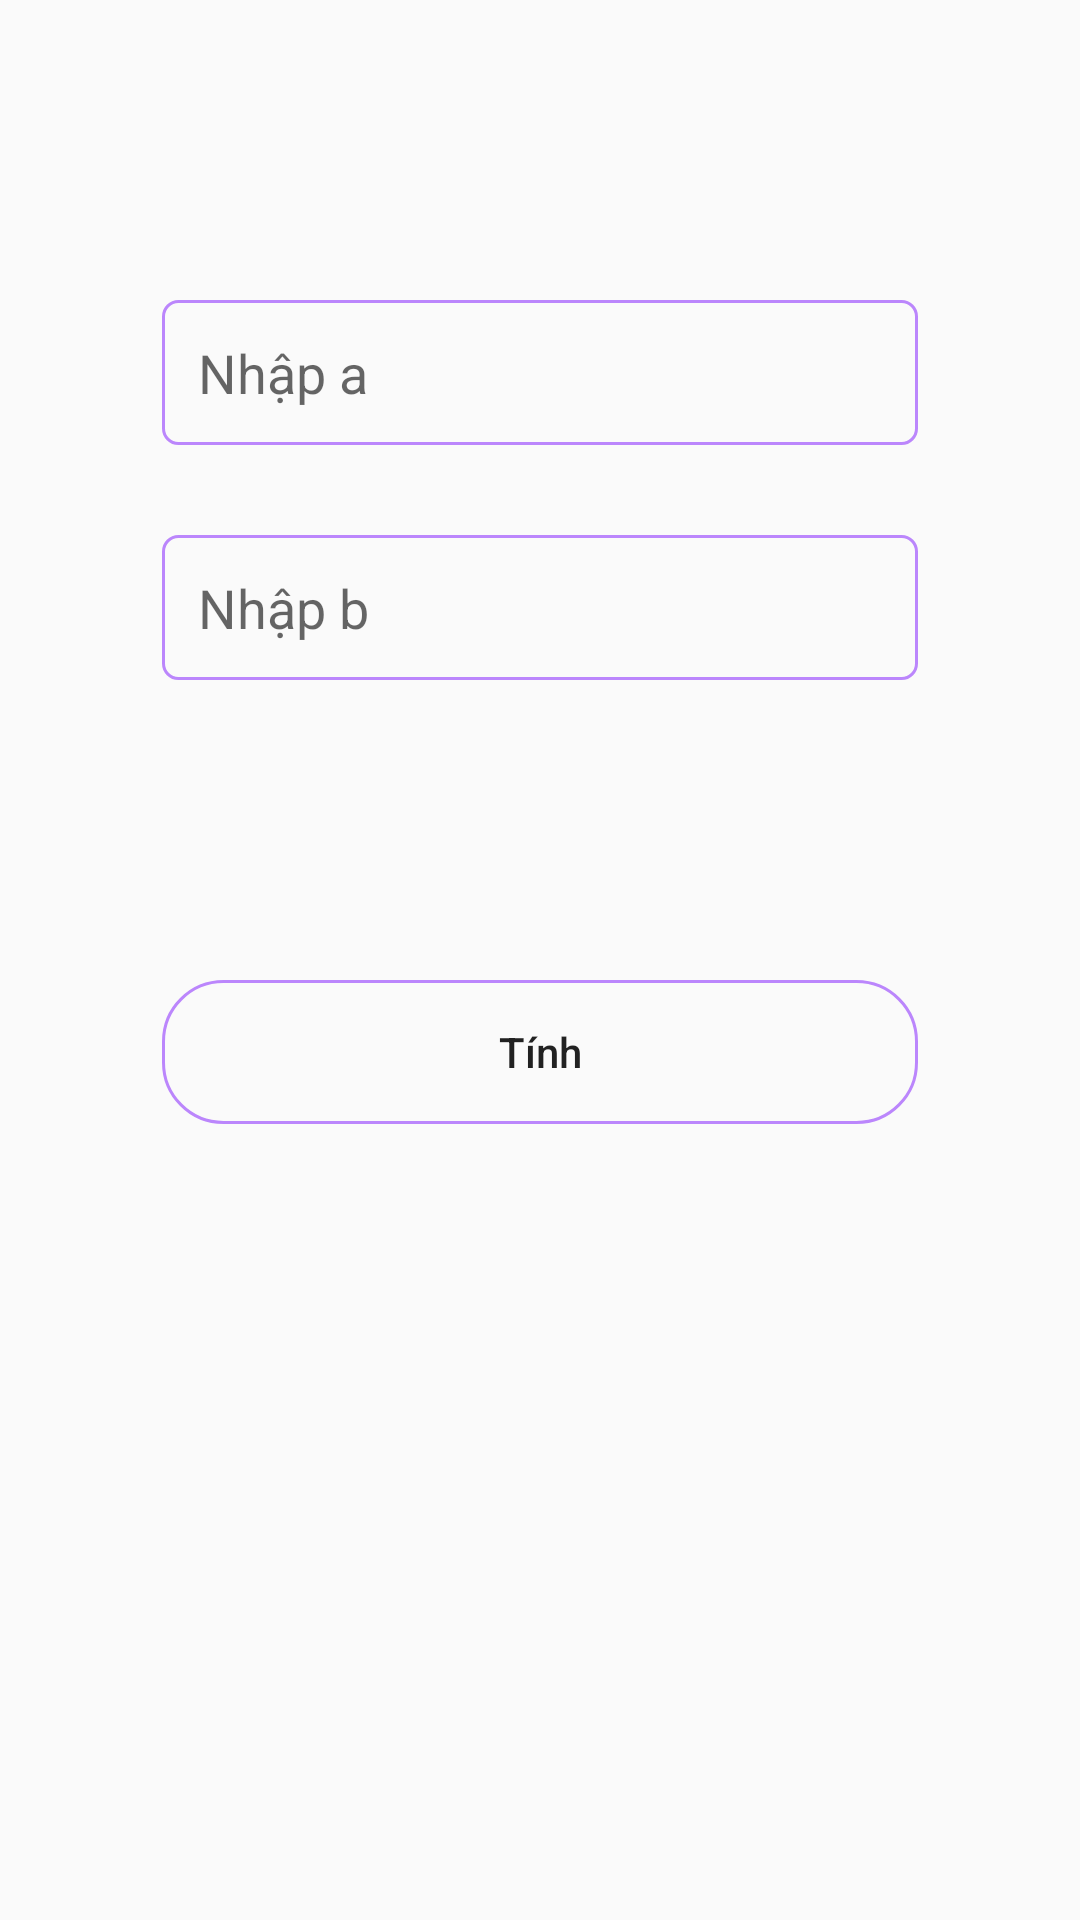

Here is an Android app screen rendered from its layout file. Give the layout XML and the strings, colors and styles it references.
<!-- AndroidManifest.xml: application theme Theme.BaiTap1Navigation -->
<!-- res/layout/fragment_bac1.xml -->
<?xml version="1.0" encoding="utf-8"?>
<androidx.constraintlayout.widget.ConstraintLayout xmlns:android="http://schemas.android.com/apk/res/android"
    xmlns:app="http://schemas.android.com/apk/res-auto"
    xmlns:tools="http://schemas.android.com/tools"
    android:layout_width="match_parent"
    android:layout_height="match_parent"
    tools:context=".Bac1Fragment">


    <EditText
        android:id="@+id/edt_nhapA"
        android:layout_width="@dimen/dimen_0dp"
        android:layout_height="wrap_content"
        android:background="@drawable/btn_nhap"
        android:hint="@string/enter_a"
        android:padding="@dimen/padding_12dp"
        android:layout_marginTop="@dimen/magin_top_to_parent"
        app:layout_constraintEnd_toStartOf="@+id/guideline3"
        app:layout_constraintHorizontal_bias="0.495"
        app:layout_constraintStart_toStartOf="@+id/guideline2"
        app:layout_constraintTop_toTopOf="parent" />

    <EditText
        android:id="@+id/edt_nhapB"
        android:layout_width="@dimen/dimen_0dp"
        android:layout_height="wrap_content"
        android:layout_marginTop="@dimen/margin_top_30dp"
        android:background="@drawable/btn_nhap"
        android:hint="@string/enter_b"
        android:padding="@dimen/padding_12dp"
        app:layout_constraintEnd_toStartOf="@+id/guideline3"
        app:layout_constraintStart_toStartOf="@+id/guideline2"
        app:layout_constraintTop_toBottomOf="@+id/edt_nhapA" />

    <androidx.constraintlayout.widget.Guideline
        android:id="@+id/guideline2"
        android:layout_width="wrap_content"
        android:layout_height="wrap_content"
        android:orientation="vertical"
        app:layout_constraintGuide_percent="0.15" />

    <androidx.constraintlayout.widget.Guideline
        android:id="@+id/guideline3"
        android:layout_width="wrap_content"
        android:layout_height="wrap_content"
        android:orientation="vertical"
        app:layout_constraintGuide_percent="0.85" />

    <Button
        android:id="@+id/btn_tinh"
        android:layout_width="@dimen/dimen_0dp"
        android:layout_height="wrap_content"
        android:layout_marginTop="@dimen/magin_top_to_parent"
        android:background="@drawable/btn_tinh"
        android:text="@string/tinh"
        android:textAllCaps="false"
        app:layout_constraintEnd_toStartOf="@+id/guideline3"
        app:layout_constraintStart_toStartOf="@+id/guideline2"
        app:layout_constraintTop_toBottomOf="@+id/edt_nhapB" />


</androidx.constraintlayout.widget.ConstraintLayout>
<!-- resources referenced by this layout -->
<resources>
  <dimen name="dimen_0dp">0dp</dimen>
  <dimen name="magin_top_to_parent">100dp</dimen>
  <dimen name="margin_top_30dp">30dp</dimen>
  <dimen name="padding_12dp">12dp</dimen>
  <!-- drawable btn_nhap (drawable) -->
  <?xml version="1.0" encoding="utf-8"?>
  <shape xmlns:android="http://schemas.android.com/apk/res/android">
      <corners
          android:radius="5dp"/>
      <stroke
          android:color="@color/purple_200"
          android:width="1dp"/>
  </shape>
  <!-- drawable btn_tinh (drawable) -->
  <?xml version="1.0" encoding="utf-8"?>
  <shape xmlns:android="http://schemas.android.com/apk/res/android">
      <corners
          android:radius="20dp"/>
      <stroke
          android:color="@color/purple_200"
          android:width="1dp"/>
  </shape>
  <string name="enter_a">Nhập a</string>
  <string name="enter_b">Nhập b</string>
  <string name="tinh">Tính</string>
  <style name="Theme.BaiTap1Navigation" parent="Theme.AppCompat.DayNight.NoActionBar">
          
          <item name="colorPrimary">@color/purple_500</item>
          <item name="colorPrimaryVariant">@color/purple_700</item>
          <item name="colorOnPrimary">@color/white</item>
          
          <item name="colorSecondary">@color/teal_200</item>
          <item name="colorSecondaryVariant">@color/teal_700</item>
          <item name="colorOnSecondary">@color/black</item>
          
          <item name="android:statusBarColor" tools:targetApi="l">?attr/colorPrimaryVariant</item>
          
      </style>
  <!-- not gathered from this repository: default colours our renderer supplied (Android Studio template values) -->
  <color name="purple_200">#FFBB86FC</color>
  <color name="purple_500">#FF6200EE</color>
  <color name="purple_700">#FF3700B3</color>
  <color name="teal_200">#FF03DAC5</color>
  <color name="teal_700">#FF018786</color>
  <color name="black">#FF000000</color>
  <color name="white">#FFFFFFFF</color>
</resources>
